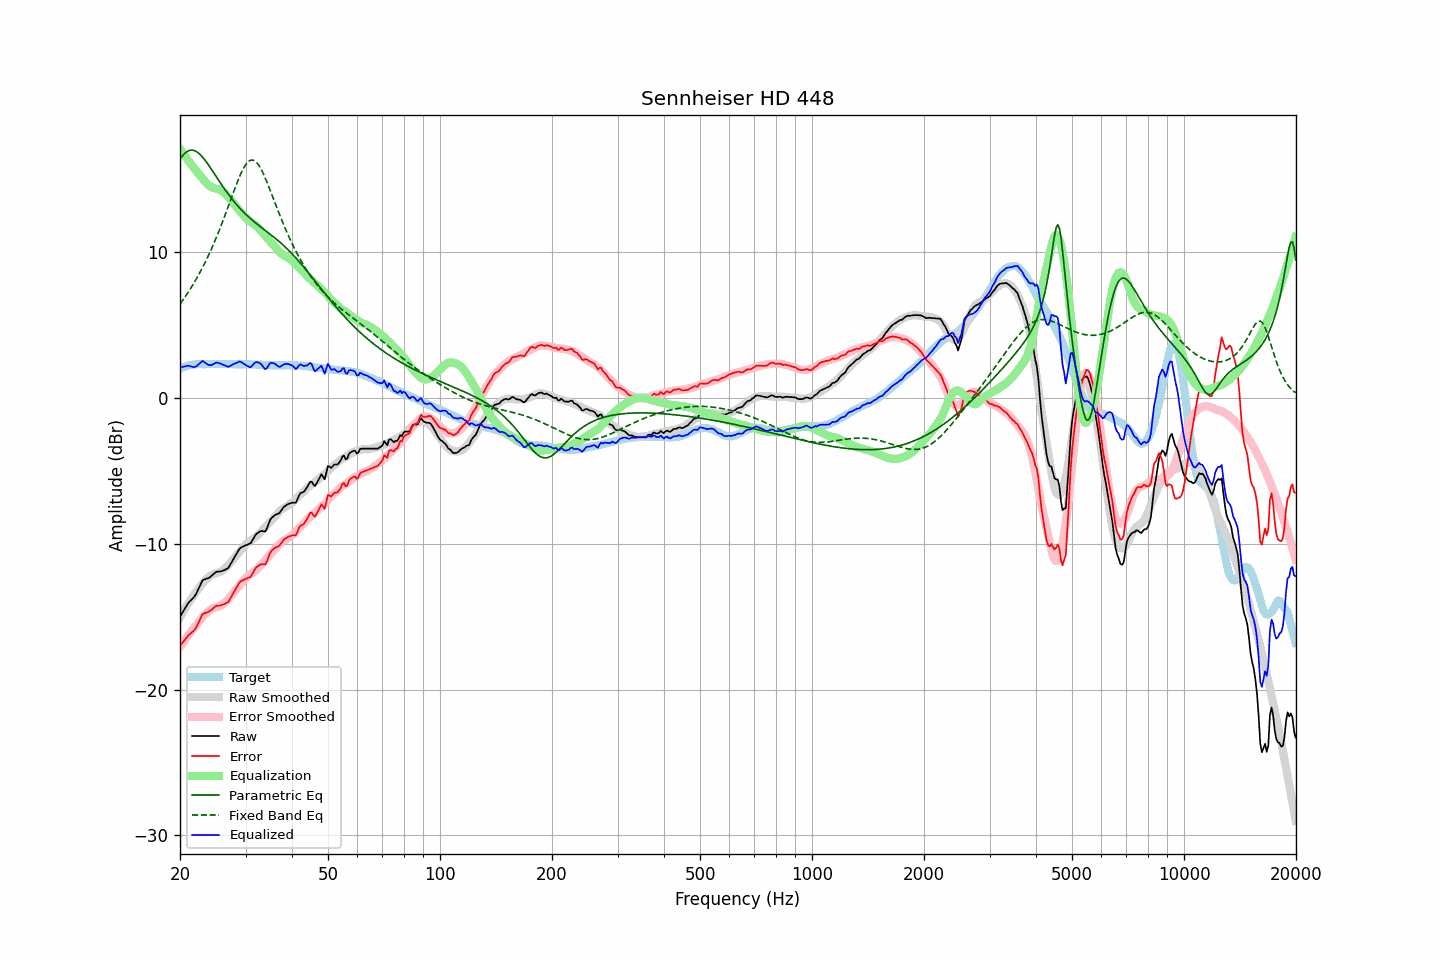

Source data for this figure (header and first rows):
frequency, raw, error, smoothed, error_smoothed, equalization, parametric_eq, fixed_band_eq, equalized_raw, equalized_smoothed, target
20.00, -15.01, -17.01, -15.06, -17.09, 17.09, 16.37, 6.44, 2.08, 2.03, 2.00
20.20, -14.82, -16.87, -14.86, -16.93, 16.93, 16.53, 6.59, 2.11, 2.07, 2.05
20.40, -14.64, -16.74, -14.66, -16.77, 16.77, 16.67, 6.75, 2.13, 2.11, 2.11
20.61, -14.45, -16.58, -14.47, -16.61, 16.61, 16.78, 6.90, 2.16, 2.14, 2.13
20.81, -14.27, -16.45, -14.28, -16.46, 16.46, 16.87, 7.07, 2.19, 2.17, 2.19
21.02, -14.09, -16.31, -14.11, -16.30, 16.30, 16.94, 7.23, 2.22, 2.20, 2.22
21.23, -13.97, -16.21, -13.93, -16.16, 16.16, 16.98, 7.40, 2.19, 2.22, 2.24
21.44, -13.85, -16.11, -13.76, -16.01, 16.01, 17.00, 7.58, 2.17, 2.25, 2.26
21.66, -13.74, -16.02, -13.60, -15.87, 15.87, 16.99, 7.76, 2.13, 2.27, 2.28
21.87, -13.61, -15.91, -13.45, -15.73, 15.73, 16.96, 7.94, 2.12, 2.29, 2.30
22.09, -13.44, -15.76, -13.30, -15.60, 15.60, 16.91, 8.13, 2.15, 2.30, 2.31
22.31, -13.21, -15.54, -13.15, -15.47, 15.47, 16.84, 8.33, 2.25, 2.32, 2.32
22.54, -12.98, -15.31, -13.00, -15.33, 15.33, 16.75, 8.53, 2.35, 2.32, 2.32
22.76, -12.75, -15.07, -12.86, -15.19, 15.19, 16.65, 8.73, 2.44, 2.32, 2.32
22.99, -12.51, -14.82, -12.72, -15.05, 15.05, 16.53, 8.94, 2.54, 2.33, 2.31
23.22, -12.46, -14.77, -12.59, -14.92, 14.92, 16.39, 9.16, 2.46, 2.33, 2.31
23.45, -12.42, -14.73, -12.47, -14.80, 14.80, 16.25, 9.38, 2.38, 2.33, 2.31
23.69, -12.38, -14.70, -12.36, -14.69, 14.69, 16.10, 9.61, 2.31, 2.33, 2.32
23.92, -12.34, -14.66, -12.26, -14.59, 14.59, 15.94, 9.85, 2.26, 2.33, 2.32
24.16, -12.26, -14.58, -12.18, -14.51, 14.51, 15.78, 10.09, 2.25, 2.33, 2.32
24.40, -12.17, -14.50, -12.12, -14.45, 14.45, 15.61, 10.33, 2.28, 2.33, 2.33
24.65, -12.07, -14.39, -12.07, -14.40, 14.40, 15.44, 10.59, 2.33, 2.33, 2.32
24.89, -11.97, -14.29, -12.04, -14.37, 14.37, 15.27, 10.85, 2.40, 2.33, 2.32
25.14, -11.92, -14.24, -12.01, -14.34, 14.34, 15.10, 11.11, 2.42, 2.33, 2.32
25.39, -11.91, -14.24, -11.98, -14.31, 14.31, 14.94, 11.39, 2.40, 2.33, 2.33
25.65, -11.90, -14.23, -11.93, -14.26, 14.26, 14.77, 11.66, 2.37, 2.33, 2.33
25.91, -11.88, -14.20, -11.87, -14.20, 14.20, 14.61, 11.95, 2.32, 2.33, 2.32
26.16, -11.84, -14.16, -11.79, -14.12, 14.12, 14.44, 12.24, 2.28, 2.33, 2.32
26.43, -11.79, -14.11, -11.70, -14.02, 14.02, 14.29, 12.53, 2.23, 2.33, 2.32
26.69, -11.73, -14.05, -11.59, -13.92, 13.92, 14.13, 12.83, 2.19, 2.32, 2.32
26.96, -11.67, -13.99, -11.48, -13.80, 13.80, 13.98, 13.13, 2.13, 2.32, 2.32
27.23, -11.49, -13.81, -11.36, -13.68, 13.68, 13.83, 13.43, 2.19, 2.32, 2.32
27.50, -11.30, -13.62, -11.22, -13.54, 13.54, 13.69, 13.73, 2.24, 2.32, 2.32
27.77, -11.09, -13.41, -11.08, -13.40, 13.40, 13.55, 14.04, 2.31, 2.32, 2.31
28.05, -10.91, -13.22, -10.94, -13.26, 13.26, 13.42, 14.33, 2.35, 2.32, 2.31
28.33, -10.72, -13.02, -10.81, -13.12, 13.12, 13.29, 14.62, 2.41, 2.31, 2.30
28.62, -10.54, -12.84, -10.68, -12.99, 12.99, 13.16, 14.90, 2.45, 2.31, 2.30
28.90, -10.35, -12.66, -10.54, -12.86, 12.86, 13.04, 15.17, 2.51, 2.31, 2.31
29.19, -10.26, -12.56, -10.41, -12.72, 12.72, 12.92, 15.42, 2.47, 2.31, 2.30
29.48, -10.20, -12.51, -10.29, -12.59, 12.59, 12.81, 15.65, 2.40, 2.31, 2.31
29.78, -10.15, -12.45, -10.16, -12.47, 12.47, 12.70, 15.85, 2.32, 2.31, 2.30
30.08, -10.10, -12.41, -10.04, -12.35, 12.35, 12.59, 16.02, 2.25, 2.31, 2.31
30.38, -10.05, -12.35, -9.93, -12.24, 12.24, 12.49, 16.16, 2.19, 2.30, 2.30
30.68, -10.01, -12.31, -9.84, -12.15, 12.15, 12.39, 16.25, 2.14, 2.30, 2.30
30.99, -9.96, -12.26, -9.77, -12.07, 12.07, 12.29, 16.31, 2.11, 2.30, 2.30
31.30, -9.77, -12.06, -9.70, -12.00, 12.00, 12.19, 16.32, 2.23, 2.30, 2.29
31.61, -9.58, -11.87, -9.63, -11.93, 11.93, 12.10, 16.29, 2.35, 2.30, 2.29
31.93, -9.39, -11.68, -9.55, -11.84, 11.84, 12.01, 16.22, 2.45, 2.29, 2.29
32.24, -9.29, -11.57, -9.46, -11.74, 11.74, 11.92, 16.11, 2.46, 2.29, 2.28
32.57, -9.21, -11.49, -9.35, -11.63, 11.63, 11.83, 15.96, 2.42, 2.28, 2.28
32.89, -9.14, -11.42, -9.23, -11.51, 11.51, 11.75, 15.78, 2.37, 2.28, 2.28
33.22, -9.13, -11.40, -9.10, -11.38, 11.38, 11.66, 15.57, 2.25, 2.28, 2.27
33.55, -9.15, -11.42, -8.98, -11.25, 11.25, 11.58, 15.34, 2.10, 2.27, 2.27
33.89, -9.16, -11.42, -8.86, -11.13, 11.13, 11.49, 15.09, 1.97, 2.27, 2.26
34.23, -8.97, -11.23, -8.74, -11.00, 11.00, 11.41, 14.83, 2.04, 2.26, 2.26
34.57, -8.68, -10.93, -8.63, -10.88, 10.88, 11.32, 14.55, 2.21, 2.26, 2.25
34.92, -8.38, -10.64, -8.52, -10.77, 10.77, 11.24, 14.27, 2.39, 2.25, 2.25
35.27, -8.23, -10.47, -8.40, -10.65, 10.65, 11.15, 13.98, 2.42, 2.25, 2.24
35.62, -8.14, -10.38, -8.27, -10.52, 10.52, 11.07, 13.70, 2.38, 2.25, 2.24
35.97, -8.04, -10.28, -8.14, -10.39, 10.39, 10.98, 13.41, 2.35, 2.25, 2.24
... 635 more rows
